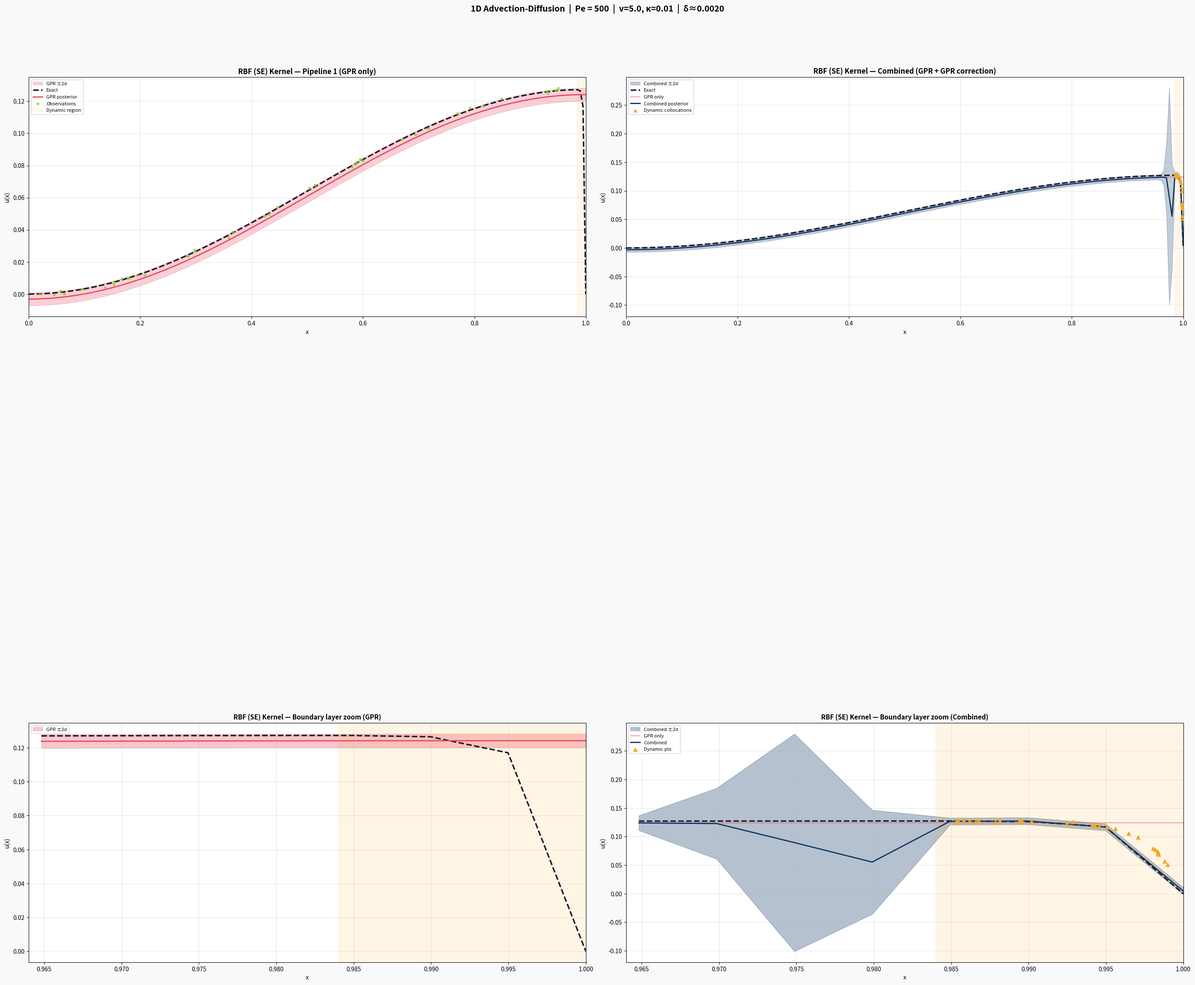
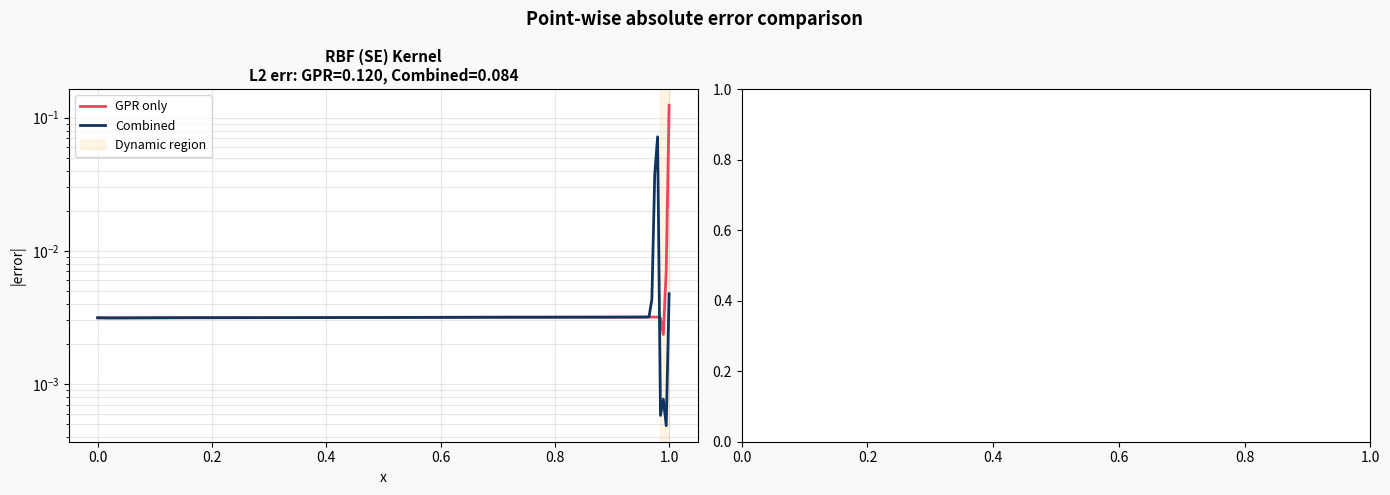
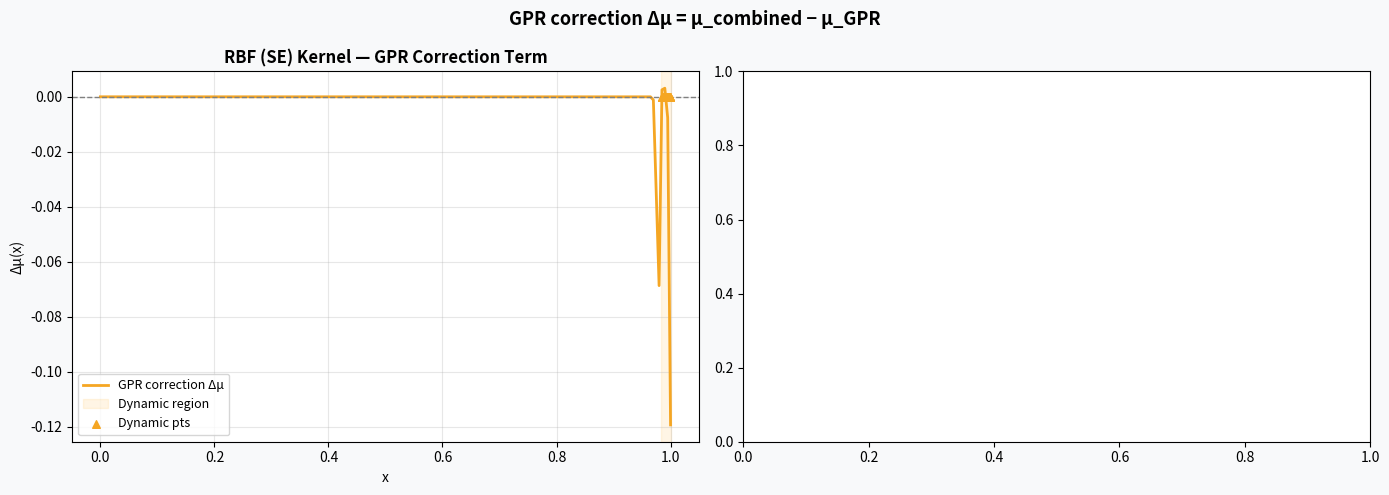

These charts were generated, in order, by the following Python code:

import numpy as np
import matplotlib
import matplotlib.pyplot as plt
import matplotlib.gridspec as gridspec
from numpy.linalg import slogdet, solve, cholesky
from scipy.optimize import minimize
from scipy.linalg import cho_solve, cho_factor
import warnings
warnings.filterwarnings('ignore')


# PROBLEM SETUP  (High-Pe regime)

# True PDE parameters  —  Pe = v / kappa = 500
V_TRUE     = 5.0          # advection velocity
KAPPA_TRUE = 0.01         # diffusion coefficient
Pe         = V_TRUE / KAPPA_TRUE
DELTA      = KAPPA_TRUE / V_TRUE    # boundary layer thickness ≈ 0.002

DOMAIN     = (0.0, 1.0)   # fixed to match u_exact BCs
N_OBS      = 40           # interior observations
N_STATIC_C = 60           # static collocation points
N_DYN      = 30           # dynamic boundary-layer collocation points
N_STAR     = 200          # prediction points
NOISE_OBS  = 1e-3         # observation noise std
NOISE_COL  = 1e-3         # collocation noise std

# Dynamic points: hard-placed densely near x=1 (outflow boundary layer)
# Layer occupies roughly [1 - 5*delta, 1]
DYN_LEFT   = max(0.0, 1.0 - 8 * DELTA)
DYN_RIGHT  = 1.0

np.random.seed(42)

#  EXACT SOLUTION
def u_exact(x, kappa, mu):
    """Exact solution for  mu*u' - kappa*u'' = sin(pi*x),  u(0)=u(1)=0."""
    pi = np.pi
    denom = pi**2 * kappa**2 + mu**2
    A =  kappa / denom
    B = -mu    / (pi * denom)
    r = mu / kappa
    e = np.exp(r)
    C2 = 2*B / (e - 1)
    C1 = -B - C2
    return C1 + C2*np.exp(r*x) + A*np.sin(pi*x) + B*np.cos(pi*x)

def f_rhs(x):
    return np.sin(np.pi * x)

# KERNEL LIBRARY  (RBF and Matern-5/2)

def rbf_k(x, y, l, sigma):
    r2 = (x[:, None] - y[None, :])**2
    return sigma**2 * np.exp(-0.5 * r2 / l**2)

def matern52_k(x, y, l, sigma):
    r  = np.abs(x[:, None] - y[None, :])
    s  = np.sqrt(5) * r / l
    return sigma**2 * (1 + s + s**2/3) * np.exp(-s)

def rbf_derivs(x, y, l, sigma):
  
    r  = x[:, None] - y[None, :]
    k  = sigma**2 * np.exp(-0.5 * r**2 / l**2)
    l2, l4, l6, l8 = l**2, l**4, l**6, l**8
    k_x    = -(r/l2) * k
    k_y    =  (r/l2) * k
    k_xx   = (r**2/l4 - 1/l2) * k
    k_yy   = k_xx
    k_xy   = (1/l2 - r**2/l4) * k
    k_xxy  = (-3*r/l4 + r**3/l6) * k
    k_xyy  =  (3*r/l4 - r**3/l6) * k
    k_xxyy = (3/l4 - 6*r**2/l6 + r**4/l8) * k
    return k, k_x, k_y, k_xx, k_yy, k_xy, k_xxy, k_xyy, k_xxyy

def matern52_derivs(x, y, l, sigma):
    """Exact derivatives of Matern-5/2 kernel (1D)."""
    r_raw = x[:, None] - y[None, :]
    r     = np.abs(r_raw)
    sgn   = np.sign(r_raw)            
    s5    = np.sqrt(5)
    s     = s5 * r / l
    base  = sigma**2 * np.exp(-s)

    k     = base * (1 + s + s**2/3)

    dkdr  = base * (-s5/l) * (s + s**2/3)   
  
    dkdr  = -(5*r/(3*l**2)) * sigma**2 * (1 + s5*r/l) * np.exp(-s)

    k_x   = dkdr * sgn
    k_y   = -k_x

    d2kdr2 = sigma**2 * np.exp(-s) * (5/(3*l**2)) * (s5*s*r/l - 1 - s)

    k_xx  = d2kdr2 * sgn**2    # sgn^2 = 1 except at r=0
    k_yy  = k_xx
    k_xy  = -k_xx

    # Third and fourth derivatives approximate via finite differences for Matern
    # finite diff is stable for l not tiny
    eps   = 1e-5
    def _k(xi, yi): return matern52_k(xi, yi, l, sigma)
    xv = x[:, None] * np.ones_like(y[None, :])
    yv = np.ones_like(x[:, None]) * y[None, :]
    xarr = xv.ravel()
    yarr = yv.ravel()
    def ksc(xi, yi):
        return matern52_k(np.array([xi]), np.array([yi]), l, sigma)[0, 0]

    shape = (len(x), len(y))

    k_xxy  = np.zeros(shape)
    k_xyy  = np.zeros(shape)
    k_xxyy = np.zeros(shape)
    for i in range(len(x)):
        for j in range(len(y)):
            xi, yj = x[i], y[j]
            # d3k/dx2 dy  via central diff in y of d2k/dx2
            def d2kdx2(yi):
                return (ksc(xi+eps, yi) - 2*ksc(xi, yi) + ksc(xi-eps, yi)) / eps**2
            k_xxy[i,j] = (d2kdx2(yj+eps) - d2kdx2(yj-eps)) / (2*eps)
            # d3k/dx dy2  via central diff in x of d2k/dy2
            def d2kdy2(xi2):
                return (ksc(xi2, yj+eps) - 2*ksc(xi2, yj) + ksc(xi2, yj-eps)) / eps**2
            k_xyy[i,j] = (d2kdy2(xi+eps) - d2kdy2(xi-eps)) / (2*eps)
            # d4k/dx2 dy2
            k_xxyy[i,j] = (d2kdx2(yj+eps) - 2*d2kdx2(yj) + d2kdx2(yj-eps)) / eps**2

    return k, k_x, k_y, k_xx, k_yy, k_xy, k_xxy, k_xyy, k_xxyy


def get_derivs(kernel_name, x, y, l, sigma):
    if kernel_name == 'rbf':
        return rbf_derivs(x, y, l, sigma)
    else:
        return matern52_derivs(x, y, l, sigma)

def get_kernel(kernel_name, x, y, l, sigma):
    if kernel_name == 'rbf':
        return rbf_k(x, y, l, sigma)
    else:
        return matern52_k(x, y, l, sigma)


# STANDARD GPR PIPELINE  (Pipeline 1)

def build_gpr_system(x_obs, y_obs, x_col, y_col,
                     l, sigma, sigma_n, v, kappa,
                     kernel_name='rbf'):
    """
    Assemble GPR training data with PDE operator-informed collocation.

    Training rows:
      [BC_left, BC_right, interior observations, collocation points]

    BC and observation rows evaluate the GP value directly.
    Collocation rows apply the PDE operator L = v*d/dx - kappa*d^2/dx^2
    to the GP, so their covariance is computed via kernel derivatives.

    Returns: x_train, y_train, K_train, x_val, x_pde, n_v
    """
    x_bc = np.array([0.0, 1.0])
    y_bc = np.array([0.0, 0.0])

    x_val   = np.concatenate([x_bc, x_obs])   # value-type training points
    y_val   = np.concatenate([y_bc, y_obs])
    x_pde   = x_col                            # operator-type training points
    y_pde   = y_col

    n_v = len(x_val)
    n_c = len(x_pde)
    n   = n_v + n_c

    y_train = np.concatenate([y_val, y_pde])

    k, *_ = get_derivs(kernel_name, x_val, x_val, l, sigma)
    K_vv = k

    # Block (val, pde)  L applied to second argument
    #   K_vc[i,j] = Cov(u(x_val_i), L[u](x_pde_j))
    #             = v * k_y(x_val, x_pde) - kappa * k_yy(x_val, x_pde)
    k, k_x, k_y, k_xx, k_yy, *_ = get_derivs(kernel_name, x_val, x_pde, l, sigma)
    K_vc = v * k_y - kappa * k_yy

    # Block (pde, pde) : L^T L applied to both arguments ---
    #   K_cc = v^2 k_xy - v*kappa*(k_xyy + k_xxy) + kappa^2 k_xxyy
    k, k_x, k_y, k_xx, k_yy, k_xy, k_xxy, k_xyy, k_xxyy = \
        get_derivs(kernel_name, x_pde, x_pde, l, sigma)
    K_cc = (v**2   * k_xy
            - v * kappa * (k_xyy + k_xxy)
            + kappa**2  * k_xxyy)

    K_train = np.zeros((n, n))
    K_train[:n_v, :n_v] = K_vv
    K_train[:n_v, n_v:] = K_vc
    K_train[n_v:, :n_v] = K_vc.T
    K_train[n_v:, n_v:] = K_cc

    K_train += sigma_n**2 * np.eye(n)
    K_train += 1e-8 * np.eye(n)

    return x_val, x_pde, y_train, K_train, n_v


def gpr_posterior(x_obs, y_obs, x_col, y_col,
                  x_star, l, sigma, sigma_n, v, kappa,
                  kernel_name='rbf'):
    """Standard GPR posterior mean and variance at x_star."""
    x_val, x_pde, y_train, K_train, n_v = \
        build_gpr_system(x_obs, y_obs, x_col, y_col,
                         l, sigma, sigma_n, v, kappa, kernel_name)

    L_fac = cho_factor(K_train)
    alpha = cho_solve(L_fac, y_train)

    # Cross-covariance k(x_star, x_train):
    #   value columns  -> k(x_star, x_val)
    #   operator cols  -> L_y k(x_star, x_pde)
    k, k_x, k_y, k_xx, k_yy, *_ = get_derivs(kernel_name, x_star, x_val, l, sigma)
    Ks_val = k

    k, k_x, k_y, k_xx, k_yy, *_ = get_derivs(kernel_name, x_star, x_pde, l, sigma)
    Ks_pde = v * k_y - kappa * k_yy

    K_star = np.hstack([Ks_val, Ks_pde])   # (n_star, n_train)

    mu_star = K_star @ alpha

    K_ss_diag = sigma**2 * np.ones(len(x_star))
    V = cho_solve(L_fac, K_star.T)
    var_star = K_ss_diag - np.einsum('ij,ji->i', K_star, V)
    var_star = np.maximum(var_star, 0.0)

    return mu_star, var_star, K_train, alpha


def gpr_nlml(theta, x_obs, y_obs, x_col, y_col, kernel_name):
    l, sigma, log_sn, v, kap = theta
    sn = np.exp(log_sn)
    x_val, x_pde, y_train, K_train, n_v = \
        build_gpr_system(x_obs, y_obs, x_col, y_col,
                         l, sigma, sn, v, kap, kernel_name)
    sign, ld = slogdet(K_train)
    if sign <= 0:
        return 1e10
    alpha = solve(K_train, y_train)
    nlml  = 0.5 * y_train @ alpha + 0.5 * ld
    nlml -= -0.5 * ((np.log(l)    - np.log(0.1)) / 0.8)**2
    nlml -= -0.5 * ((np.log(sigma) - np.log(1.0)) / 0.5)**2
    nlml -= -0.5 * ((log_sn       - np.log(1e-3)) / 1.0)**2
    return nlml

# GPR CORRECTION PIPELINE


def gpr_correction(x_dyn, y_dyn, mu_prior_dyn, var_prior_dyn,
                   x_star, mu_prior_star, var_prior_star,
                   l_loc, sigma_loc, sigma_n_loc,
                   kernel_name='rbf',
                   dyn_left=0.0, dyn_right=1.0):
    """
    GPR on residual:  r(x) = u(x) - mu_prior(x)
    Observations:     r_obs = y_dyn - mu_prior_dyn

    The correction is localised: outside the dynamic region the correction
    mean decays naturally through the kernel, but we additionally taper it
    using a smooth window so that far-field oscillations (especially bad for
    RBF) do not degrade the already-good GPR solution.

    Returns corrected mean and variance at x_star.
    """
    r_obs = y_dyn - mu_prior_dyn


    # Build kernel matrices for residual GP
    Kdd = get_kernel(kernel_name, x_dyn, x_dyn, l_loc, sigma_loc)
    Kdd += sigma_n_loc**2 + np.mean(var_prior_dyn) + 1e-8 * np.eye(len(x_dyn))

    Ksd = get_kernel(kernel_name, x_star, x_dyn, l_loc, sigma_loc)
    Kss_diag = sigma_loc**2 * np.ones(len(x_star))

    L     = cho_factor(Kdd)
    alpha = cho_solve(L, r_obs)

    delta_mu  = Ksd @ alpha
    v_        = cho_solve(L, Ksd.T)
    delta_var = Kss_diag - np.einsum('ij,ji->i', Ksd, v_)
    delta_var = np.maximum(delta_var, 0.0)

    # ── Smooth taper: correction fades to zero outside the dynamic region.
    #    Use a logistic window with width ~ l_loc so the transition is smooth
    #    rather than abrupt.  This prevents RBF from oscillating in the bulk.
    width = max(l_loc, (dyn_right - dyn_left) / len(x_dyn))
    print(f"  Correction taper width: {width:.4f}")
    taper = 1.0 / (1.0 + np.exp(-(x_star - dyn_left + width) / (width/4))) \
          * 1.0 / (1.0 + np.exp( (x_star - dyn_right - width) / (width/4)))
    # taper ≈ 1 inside dynamic region, ≈ 0 well outside it
    delta_mu_tapered = delta_mu * taper

    mu_combined  = mu_prior_star + delta_mu_tapered
    var_combined = var_prior_star + delta_var * taper

    return mu_combined, var_combined, delta_mu_tapered, delta_var



a, b = DOMAIN

x_obs_raw = np.sort(np.random.uniform(a, 1-10*DELTA, N_OBS))
y_obs      = u_exact(x_obs_raw, KAPPA_TRUE, V_TRUE) + np.random.normal(0, NOISE_OBS, N_OBS)


x_col_static = np.linspace(a, b, N_STATIC_C+2)[1:-1]   # exclude endpoints
y_col_static  = f_rhs(x_col_static) + np.random.normal(0, NOISE_COL, N_STATIC_C)

x_dyn = np.sort(np.random.uniform(DYN_LEFT, DYN_RIGHT, N_DYN))
y_dyn = u_exact(x_dyn, KAPPA_TRUE, V_TRUE) + np.random.normal(0, NOISE_OBS, N_DYN)

# Prediction grid
x_star = np.linspace(a, b, N_STAR)
y_true = u_exact(x_star, KAPPA_TRUE, V_TRUE)

print(f"Problem setup:")
print(f"  Pe = {Pe:.0f},  delta = {DELTA:.4f}")
print(f"  Boundary layer region: [{DYN_LEFT:.4f}, {DYN_RIGHT:.3f}]")
print(f"  n_obs={N_OBS}, n_static_col={N_STATIC_C}, n_dyn={N_DYN}")


THETA0_GPR = np.array([
    0.15,          # l
    1.0,           # sigma
    np.log(1e-3),  # log sigma_n
    V_TRUE,        # v
    KAPPA_TRUE     # kappa
])

BOUNDS_GPR = [
    (0.02, 0.3),        # l
    (0.1,  5.0),        # sigma
    (-10,  -1),         # log sigma_n
    (V_TRUE, V_TRUE),   # v fixed
    (KAPPA_TRUE, KAPPA_TRUE)  # kappa fixed
]

L_LOCAL    = max(3 * DELTA, 0.005)   # at least a few grid spacings
SIGMA_LOCAL = 0.5
SN_LOCAL    = NOISE_OBS


results = {}

for kname in ['rbf']:#]:
    print(f"\n{'='*60}")
    print(f"  Kernel: {kname.upper()}")
    print('='*60)

    print("  Optimizing GPR hyperparameters...")
    res = minimize(
        gpr_nlml,
        THETA0_GPR,
        args=(x_obs_raw, y_obs, x_col_static, y_col_static, kname),
        method='L-BFGS-B',
        bounds=BOUNDS_GPR,
        options={'maxiter': 200, 'ftol': 1e-12}
    )
    l_opt, sigma_opt, log_sn_opt, v_opt, kap_opt = res.x
    sn_opt = np.exp(log_sn_opt)
    print(f"  l={l_opt:.4f}, sigma={sigma_opt:.4f}, sn={sn_opt:.2e}, "
          f"v={v_opt:.3f}, kappa={kap_opt:.4f}")

    print("  Running GPR pipeline...")
    (mu1, var1, K_train, alpha_gpr) = gpr_posterior(
        x_obs_raw, y_obs, x_col_static, y_col_static,
        x_star, l_opt, sigma_opt, sn_opt, v_opt, kap_opt, kname)
    std1 = np.sqrt(var1)
    print(f"  GPR L2 error: {np.linalg.norm(mu1 - y_true)/np.linalg.norm(y_true):.4f}")

    (mu1_dyn, var1_dyn, _, _) = gpr_posterior(
        x_obs_raw, y_obs, x_col_static, y_col_static,
        x_dyn, l_opt, sigma_opt, sn_opt, v_opt, kap_opt, kname)

    print("  Running GPR correction pipeline...")
    (mu2, var2, delta_mu, delta_var) = gpr_correction(
        x_dyn, y_dyn, mu1_dyn, var1_dyn,
        x_star, mu1, var1,
        L_LOCAL, SIGMA_LOCAL, SN_LOCAL, kname,
        dyn_left=DYN_LEFT, dyn_right=DYN_RIGHT)
    std2 = np.sqrt(np.maximum(var2, 0))
    print(f"  Combined L2 error: {np.linalg.norm(mu2 - y_true)/np.linalg.norm(y_true):.4f}")

    results[kname] = {
        'mu1': mu1, 'std1': std1,
        'mu2': mu2, 'std2': std2,
        'delta_mu': delta_mu,
        'l_opt': l_opt, 'sigma_opt': sigma_opt, 'sn_opt': sn_opt
    }


COLORS = {
    'exact':   '#1a1a2e',
    'gpr':     '#e94560',
    'combined':'#0f3460',
    'dyn_pts': '#f5a623',
    'obs_pts': '#7ed321',
    'col_pts': '#9b59b6',
    'shade2':  '#0f3460',
}

fig = plt.figure(figsize=(28, 30))
fig.patch.set_facecolor('#f8f9fa')

kernel_labels = {'rbf': 'RBF (SE) Kernel', 'matern52': 'Matérn-5/2 Kernel'}

for ki, kname in enumerate(['rbf']):#, 'matern52']):
    r   = results[kname]
    col = ki        # 0 or 1
    lbl = kernel_labels[kname]

    # ── Row 1: Full domain view, Pipeline 1 only ──
    ax = fig.add_subplot(4, 2, 2*ki + 1)
    ax.set_facecolor('white')
    ax.fill_between(x_star,
                    r['mu1'] - 2*r['std1'],
                    r['mu1'] + 2*r['std1'],
                    alpha=0.25, color=COLORS['gpr'], label='GPR ±2σ')
    ax.plot(x_star, y_true,  '--', color=COLORS['exact'],  lw=2.5, label='Exact')
    ax.plot(x_star, r['mu1'], '-', color=COLORS['gpr'], lw=2,   label='GPR posterior')
    ax.scatter(x_obs_raw,    y_obs,         s=15, color=COLORS['obs_pts'],
               zorder=5, alpha=0.7, label='Observations')
    ax.axvspan(DYN_LEFT, DYN_RIGHT, alpha=0.08, color='orange', label='Dynamic region')
    ax.set_title(f'{lbl} — Pipeline 1 (GPR only)', fontsize=12, fontweight='bold')
    ax.set_xlabel('x'); ax.set_ylabel('u(x)')
    ax.legend(fontsize=8, loc='upper left')
    ax.set_xlim(a, b)
    ax.grid(True, alpha=0.3)

    # ── Row 1: Full domain view, Combined ──
    ax = fig.add_subplot(4, 2, 2*ki + 2)
    ax.set_facecolor('white')
    ax.fill_between(x_star,
                    r['mu2'] - 2*r['std2'],
                    r['mu2'] + 2*r['std2'],
                    alpha=0.25, color=COLORS['shade2'], label='Combined ±2σ')
    ax.plot(x_star, y_true,  '--', color=COLORS['exact'],    lw=2.5, label='Exact')
    ax.plot(x_star, r['mu1'],  '-', color=COLORS['gpr'],  lw=1.5,
            alpha=0.5, label='GPR only')
    ax.plot(x_star, r['mu2'],  '-', color=COLORS['combined'],lw=2,   label='Combined posterior')
    ax.scatter(x_dyn, y_dyn, s=25, color=COLORS['dyn_pts'],
               zorder=5, marker='^', label='Dynamic collocations')
    ax.axvspan(DYN_LEFT, DYN_RIGHT, alpha=0.08, color='orange')
    ax.set_title(f'{lbl} — Combined (GPR + GPR correction)', fontsize=12, fontweight='bold')
    ax.set_xlabel('x'); ax.set_ylabel('u(x)')
    ax.legend(fontsize=8, loc='upper left')
    ax.set_xlim(a, b)
    ax.grid(True, alpha=0.3)

# ── Rows 3-4: Zoom into boundary layer ──
for ki, kname in enumerate(['rbf']):#, 'matern52']):
    r   = results[kname]
    lbl = kernel_labels[kname]
    zoom_mask = x_star >= DYN_LEFT - 0.02

    # Pipeline 1 zoom
    ax = fig.add_subplot(4, 2, 2*ki + 5)
    ax.set_facecolor('white')
    ax.fill_between(x_star[zoom_mask],
                    (r['mu1'] - 2*r['std1'])[zoom_mask],
                    (r['mu1'] + 2*r['std1'])[zoom_mask],
                    alpha=0.3, color=COLORS['gpr'], label='GPR ±2σ')
    ax.plot(x_star[zoom_mask], y_true[zoom_mask],   '--', color=COLORS['exact'],  lw=2.5)
    ax.plot(x_star[zoom_mask], r['mu1'][zoom_mask],  '-', color=COLORS['gpr'], lw=2)
    ax.axvspan(DYN_LEFT, DYN_RIGHT, alpha=0.1, color='orange')
    ax.set_title(f'{lbl} — Boundary layer zoom (GPR)', fontsize=11, fontweight='bold')
    ax.set_xlabel('x'); ax.set_ylabel('u(x)')
    ax.set_xlim(DYN_LEFT - 0.02, b)
    ax.grid(True, alpha=0.3)
    ax.legend(fontsize=8)

    # Combined zoom
    ax = fig.add_subplot(4, 2, 2*ki + 6)
    ax.set_facecolor('white')
    ax.fill_between(x_star[zoom_mask],
                    (r['mu2'] - 2*r['std2'])[zoom_mask],
                    (r['mu2'] + 2*r['std2'])[zoom_mask],
                    alpha=0.3, color=COLORS['shade2'], label='Combined ±2σ')
    ax.plot(x_star[zoom_mask], y_true[zoom_mask],    '--', color=COLORS['exact'],    lw=2.5)
    ax.plot(x_star[zoom_mask], r['mu1'][zoom_mask],   '-', color=COLORS['gpr'],   lw=1.5,
            alpha=0.5, label='GPR only')
    ax.plot(x_star[zoom_mask], r['mu2'][zoom_mask],   '-', color=COLORS['combined'], lw=2,
            label='Combined')
    ax.scatter(x_dyn, y_dyn, s=40, color=COLORS['dyn_pts'], zorder=5,
               marker='^', label='Dynamic pts')
    ax.axvspan(DYN_LEFT, DYN_RIGHT, alpha=0.1, color='orange')
    ax.set_title(f'{lbl} — Boundary layer zoom (Combined)', fontsize=11, fontweight='bold')
    ax.set_xlabel('x'); ax.set_ylabel('u(x)')
    ax.set_xlim(DYN_LEFT - 0.02, b)
    ax.grid(True, alpha=0.3)
    ax.legend(fontsize=8)

plt.suptitle(
    f'1D Advection-Diffusion  |  Pe = {Pe:.0f}  |  '
    f'v={V_TRUE}, κ={KAPPA_TRUE}  |  δ≈{DELTA:.4f}',
    fontsize=14, fontweight='bold', y=1.002
)
plt.tight_layout(rect=[0, 0, 1, 0.97])
plt.subplots_adjust(hspace=0.35)
plt.savefig('advdiff_unified.png', dpi=150, bbox_inches='tight')
print("\nMain figure saved.")

# ── Error plot ──
fig2, axes = plt.subplots(1, 2, figsize=(14, 5))
fig2.patch.set_facecolor('#f8f9fa')
for ki, kname in enumerate(['rbf']):#, 'matern52']):
    r   = results[kname]
    ax  = axes[ki]
    ax.set_facecolor('white')
    err1 = np.abs(r['mu1'] - y_true)
    err2 = np.abs(r['mu2'] - y_true)
    ax.semilogy(x_star, err1, color=COLORS['gpr'],   lw=2,   label='GPR only')
    ax.semilogy(x_star, err2, color=COLORS['combined'], lw=2,   label='Combined')
    ax.axvspan(DYN_LEFT, DYN_RIGHT, alpha=0.1, color='orange', label='Dynamic region')
    ax.set_title(f'{kernel_labels[kname]} — Absolute Error', fontweight='bold')
    ax.set_xlabel('x'); ax.set_ylabel('|error|')
    ax.legend(fontsize=9)
    ax.grid(True, alpha=0.3, which='both')
    l2_1 = np.linalg.norm(err1)/np.linalg.norm(y_true)
    l2_2 = np.linalg.norm(err2)/np.linalg.norm(y_true)
    ax.set_title(
        f'{kernel_labels[kname]}\nL2 err: GPR={l2_1:.3f}, Combined={l2_2:.3f}',
        fontweight='bold', fontsize=11)

plt.suptitle('Point-wise absolute error comparison', fontsize=13, fontweight='bold')
plt.tight_layout()
plt.savefig('advdiff_errors.png', dpi=150, bbox_inches='tight')
print("Error figure saved.")

# ── GPR correction contribution plot ──
fig3, axes = plt.subplots(1, 2, figsize=(14, 5))
fig3.patch.set_facecolor('#f8f9fa')
for ki, kname in enumerate(['rbf']):#, 'matern52']):
    r  = results[kname]
    ax = axes[ki]
    ax.set_facecolor('white')
    ax.plot(x_star, r['delta_mu'], color=COLORS['dyn_pts'], lw=2, label='GPR correction Δμ')
    ax.axhline(0, color='gray', lw=1, ls='--')
    ax.axvspan(DYN_LEFT, DYN_RIGHT, alpha=0.1, color='orange', label='Dynamic region')
    ax.scatter(x_dyn, np.zeros(len(x_dyn)), s=30, color=COLORS['dyn_pts'],
               zorder=5, marker='^', label='Dynamic pts')
    ax.set_title(f'{kernel_labels[kname]} — GPR Correction Term', fontweight='bold')
    ax.set_xlabel('x'); ax.set_ylabel('Δμ(x)')
    ax.legend(fontsize=9)
    ax.grid(True, alpha=0.3)

plt.suptitle('GPR correction Δμ = μ_combined − μ_GPR', fontsize=13, fontweight='bold')
plt.tight_layout()
plt.savefig('advdiff_correction.png', dpi=150, bbox_inches='tight')
print("Correction figure saved.")

print("\nAll done.")
plt.show()
